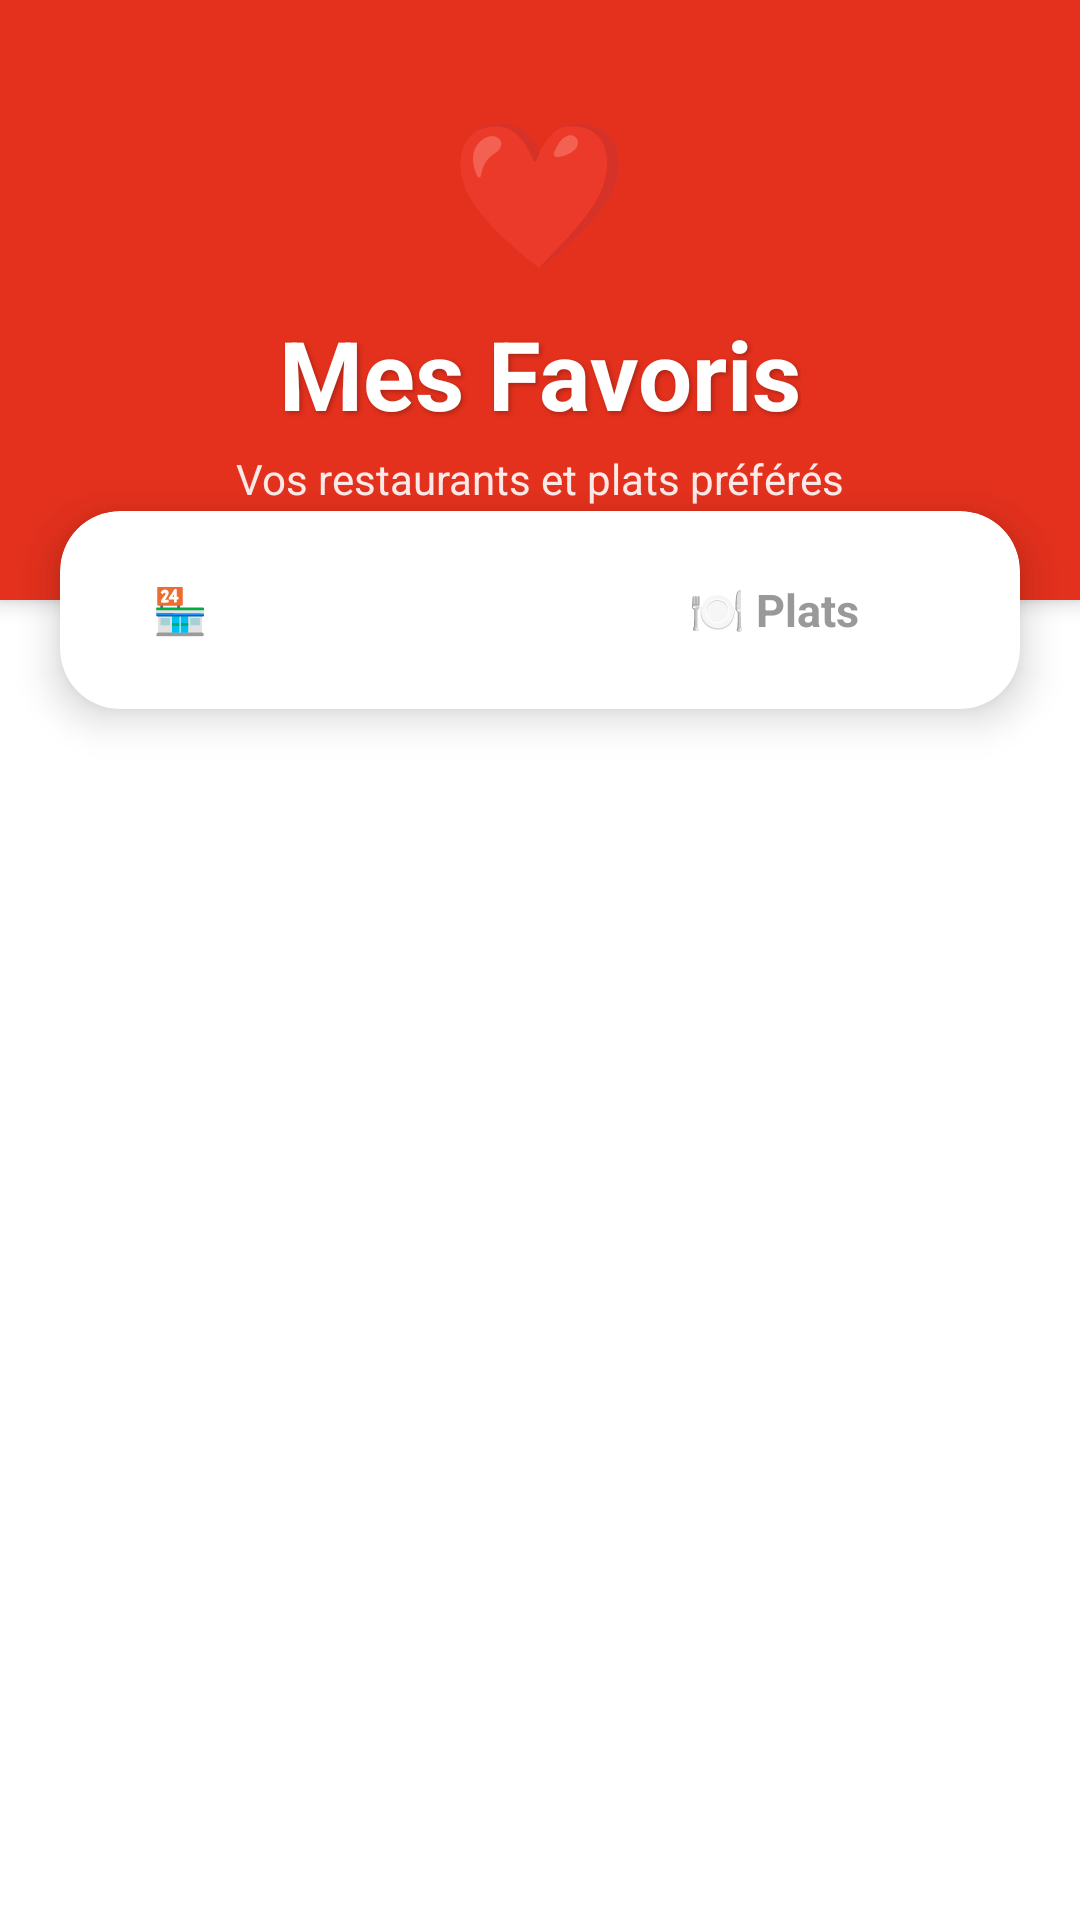

Here is an Android app screen rendered from its layout file. Give the layout XML and the strings, colors and styles it references.
<!-- AndroidManifest.xml: application theme AppTheme -->
<!-- res/layout/activity_favorite.xml -->
<?xml version="1.0" encoding="utf-8"?>
<RelativeLayout xmlns:android="http://schemas.android.com/apk/res/android"
    xmlns:app="http://schemas.android.com/apk/res-auto"
    android:id="@+id/main"
    android:layout_width="match_parent"
    android:layout_height="match_parent"
    android:background="#FFFFFF">

    
    <RelativeLayout
        android:id="@+id/headerLayout"
        android:layout_width="match_parent"
        android:layout_height="200dp"
        android:background="@color/primary_red"
        android:elevation="4dp">

        
        <View
            android:layout_width="match_parent"
            android:layout_height="match_parent" />

        
        <TextView
            android:id="@+id/btnBack"
            android:layout_width="48dp"
            android:layout_height="48dp"
            android:layout_marginStart="16dp"
            android:layout_marginTop="16dp"
            android:gravity="center"
            android:text="←"
            android:textColor="@color/primary_red"
            android:textSize="24sp"
            android:textStyle="bold"
            android:clickable="true"
            android:focusable="true"
            android:elevation="2dp" />

        
        <LinearLayout
            android:layout_width="wrap_content"
            android:layout_height="wrap_content"
            android:layout_centerInParent="true"
            android:gravity="center"
            android:orientation="vertical">

            <TextView
                android:layout_width="wrap_content"
                android:layout_height="wrap_content"
                android:text="❤️"
                android:textSize="48sp"
                android:layout_marginBottom="8dp" />

            <TextView
                android:layout_width="wrap_content"
                android:layout_height="wrap_content"
                android:text="Mes Favoris"
                android:textColor="#FFFFFF"
                android:textSize="32sp"
                android:textStyle="bold"
                android:shadowColor="#40000000"
                android:shadowDx="2"
                android:shadowDy="2"
                android:shadowRadius="4" />

            <TextView
                android:layout_width="wrap_content"
                android:layout_height="wrap_content"
                android:layout_marginTop="4dp"
                android:text="@string/vos_restaurants_et_plats_pr_f_r_s"
                android:textColor="#FFFFFF"
                android:textSize="14sp"
                android:alpha="0.9" />
        </LinearLayout>
    </RelativeLayout>

    
    <androidx.cardview.widget.CardView
        android:id="@+id/cardTabs"
        android:layout_width="match_parent"
        android:layout_height="wrap_content"
        android:layout_below="@id/headerLayout"
        android:layout_marginStart="20dp"
        android:layout_marginEnd="20dp"
        android:layout_marginTop="-30dp"
        app:cardCornerRadius="20dp"
        app:cardElevation="8dp"
        app:cardBackgroundColor="#FFFFFF">

        <LinearLayout
            android:layout_width="match_parent"
            android:layout_height="wrap_content"
            android:orientation="horizontal"
            android:padding="8dp">

            
            <TextView
                android:id="@+id/tabRestaurants"
                android:layout_width="0dp"
                android:layout_height="50dp"
                android:layout_weight="1"
                android:layout_marginEnd="4dp"
                android:gravity="center"
                android:text="🏪 Restaurants"
                android:textColor="#FFFFFF"
                android:textSize="15sp"
                android:textStyle="bold"
                android:clickable="true"
                android:focusable="true" />

            
            <TextView
                android:id="@+id/tabPlats"
                android:layout_width="0dp"
                android:layout_height="50dp"
                android:layout_weight="1"
                android:layout_marginStart="4dp"
                android:gravity="center"
                android:text="🍽️ Plats"
                android:textColor="#999999"
                android:textSize="15sp"
                android:textStyle="bold"
                android:clickable="true"
                android:focusable="true" />
        </LinearLayout>
    </androidx.cardview.widget.CardView>

    
    <RelativeLayout
        android:layout_width="match_parent"
        android:layout_height="match_parent"
        android:layout_below="@id/cardTabs"
        android:layout_marginTop="16dp">

        
        <androidx.recyclerview.widget.RecyclerView
            android:id="@+id/recyclerRestaurants"
            android:layout_width="match_parent"
            android:layout_height="match_parent"
            android:paddingStart="16dp"
            android:paddingEnd="16dp"
            android:paddingBottom="16dp"
            android:clipToPadding="false"
            android:visibility="visible" />

        
        <androidx.recyclerview.widget.RecyclerView
            android:id="@+id/recyclerPlats"
            android:layout_width="match_parent"
            android:layout_height="match_parent"
            android:paddingStart="16dp"
            android:paddingEnd="16dp"
            android:paddingBottom="16dp"
            android:clipToPadding="false"
            android:visibility="gone" />

        
        <LinearLayout
            android:id="@+id/emptyRestaurants"
            android:layout_width="match_parent"
            android:layout_height="match_parent"
            android:gravity="center"
            android:orientation="vertical"
            android:padding="40dp"
            android:visibility="gone">

            <TextView
                android:layout_width="120dp"
                android:layout_height="120dp"
                android:gravity="center"
                android:text="🏪"
                android:textSize="60sp"
                android:layout_marginBottom="24dp" />

            <TextView
                android:layout_width="wrap_content"
                android:layout_height="wrap_content"
                android:text="Aucun restaurant favori"
                android:textColor="#333333"
                android:textSize="20sp"
                android:textStyle="bold"
                android:layout_marginBottom="8dp" />

            <TextView
                android:layout_width="wrap_content"
                android:layout_height="wrap_content"
                android:gravity="center"
                android:text="Ajoutez vos restaurants préférés\npour les retrouver ici"
                android:textColor="#999999"
                android:textSize="14sp"
                android:layout_marginBottom="24dp" />

            <TextView
                android:id="@+id/btnExploreRestaurants"
                android:layout_width="wrap_content"
                android:layout_height="wrap_content"
                android:paddingStart="32dp"
                android:paddingTop="12dp"
                android:paddingEnd="32dp"
                android:paddingBottom="12dp"
                android:text="🔍 Explorer les restaurants"
                android:textColor="@color/primary_red"
                android:textSize="15sp"
                android:textStyle="bold"
                android:clickable="true"
                android:focusable="true" />
        </LinearLayout>

        
        <LinearLayout
            android:id="@+id/emptyPlats"
            android:layout_width="match_parent"
            android:layout_height="match_parent"
            android:gravity="center"
            android:orientation="vertical"
            android:padding="40dp"
            android:visibility="gone">

            <TextView
                android:layout_width="120dp"
                android:layout_height="120dp"
                android:gravity="center"
                android:text="🍽️"
                android:textSize="60sp"
                android:layout_marginBottom="24dp" />

            <TextView
                android:layout_width="wrap_content"
                android:layout_height="wrap_content"
                android:text="Aucun plat favori"
                android:textColor="#333333"
                android:textSize="20sp"
                android:textStyle="bold"
                android:layout_marginBottom="8dp" />

            <TextView
                android:layout_width="wrap_content"
                android:layout_height="wrap_content"
                android:gravity="center"
                android:text="Ajoutez vos plats préférés\npour les retrouver ici"
                android:textColor="#999999"
                android:textSize="14sp"
                android:layout_marginBottom="24dp" />

            <TextView
                android:id="@+id/btnExplorePlats"
                android:layout_width="wrap_content"
                android:layout_height="wrap_content"
                android:paddingStart="32dp"
                android:paddingTop="12dp"
                android:paddingEnd="32dp"
                android:paddingBottom="12dp"
                android:text="🔍 Explorer les plats"
                android:textColor="@color/primary_red"
                android:textSize="15sp"
                android:textStyle="bold"
                android:clickable="true"
                android:focusable="true" />
        </LinearLayout>

        
        <ProgressBar
            android:id="@+id/progressBar"
            android:layout_width="wrap_content"
            android:layout_height="wrap_content"
            android:layout_centerInParent="true"
            android:indeterminateTint="@color/primary_red"
            android:visibility="gone" />
    </RelativeLayout>

</RelativeLayout>
<!-- resources referenced by this layout -->
<resources>
  <color name="primary_red">#E3311D</color>
  <string name="vos_restaurants_et_plats_pr_f_r_s">Vos restaurants et plats préférés</string>
  <style name="AppTheme" parent="Theme.MaterialComponents.Light.NoActionBar">
          <item name="colorPrimary">@color/primary_red</item>
          <item name="colorPrimaryDark">@color/primary_red_dark</item>
          <item name="colorAccent">@color/accent_yellow</item>
          <item name="android:statusBarColor">@color/primary_red_dark</item>
          <item name="android:windowBackground">@color/background_light</item>
          <item name="colorOnSurface">@color/text_white</item>
  
      </style>
  <color name="primary_red_dark">#C1270F</color>
  <color name="accent_yellow">#FFBA08</color>
  <color name="background_light">#FFF8F0</color>
  <color name="text_white">#FFFFFF</color>
</resources>
